The GitHub repository diogoazevedo04/ERCP_Image_Classifier contains a labelled image folder "processed_dataset" with 4 categories: biliary leaks, lithiasis, normal, stricture. Examples follow, each with its label.

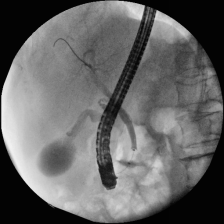
Label: normal

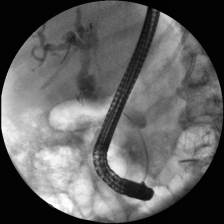
Label: stricture

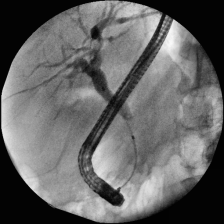
Label: stricture

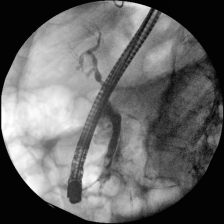
Label: lithiasis

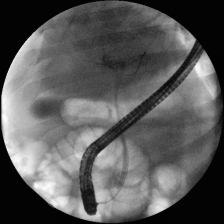
Label: normal

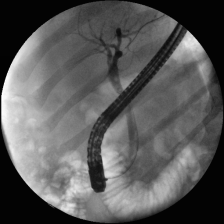
Label: lithiasis
